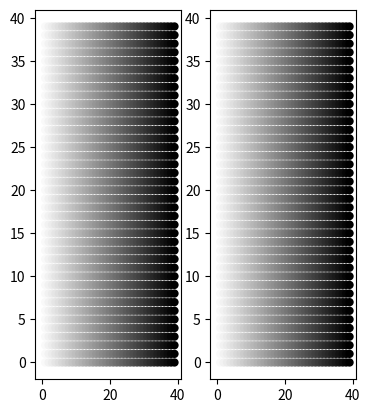

Source code (Python):
############################## ライブラリ  #####################################
import numpy as np
import matplotlib.pyplot as plt

############################################################################

class Pollution_State_Drawer_2D():

    def __init__(self, figure_object, drawing_area):

        self.__figure_object = figure_object.add_subplot(drawing_area)


    def draw_pollution_map(self, pollutions):

        pollutions_converted_to_array = np.array(pollutions)
        x_element_count, y_element_count = pollutions_converted_to_array.shape

        new_x = []
        new_y = []
        new_pollutions = []

        for x_count in range(x_element_count):
            for y_count in range(y_element_count):
                new_x.append(x_count)
                new_y.append(y_count)
                new_pollutions.append(pollutions[x_count][y_count])


        sc = self.__figure_object.scatter(new_x, new_y, c = new_pollutions, cmap='gray_r', linewidth = 0)












def main():



    fig = plt.figure()
    fig2 = plt.figure()
    pollution_state_drawer_2D = Pollution_State_Drawer_2D(fig, 131)
    pollution_state_drawer_2D_2 = Pollution_State_Drawer_2D(fig, 132)

    pollutions =  [[l for l in range(40)] for k in range(40)]
    for x_count in range(40):
        for y_count in range(40):
                pollutions[x_count][y_count] = 0.01 * x_count

    pollution_state_drawer_2D.draw_pollution_map(pollutions)
    pollution_state_drawer_2D_2.draw_pollution_map(pollutions)


if __name__ == "__main__":
    main()
